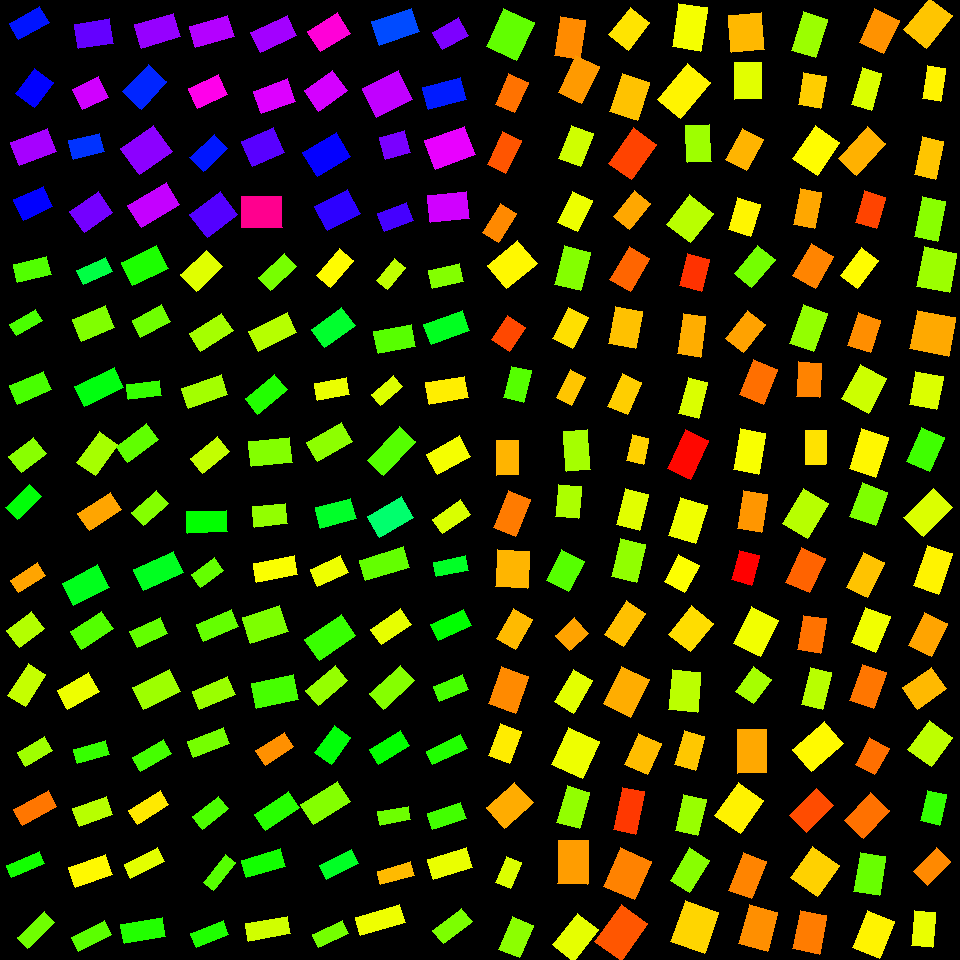

The table this chart was drawn from, first rows:
, angleRotated, color, length, logWidthLengthRatio, x, y, centerX, centerY, width, lengthRotatedProjectX, widthRotatedProjectX, lengthRotatedProjectY, widthRotatedProjectY, vertexRightBottom, vertexRightTop, vertexLeftBottom, vertexLeftTop
0, 2.002, 0.2693, 42.56, -0.2378, 510.2, 34.49, 510, 30, 33.55, -17.79, 30.48, 38.66, -14.03, (516, 60), (486, 46), (534, 22), (503, 8)
1, 1.988, 0.07507, 33.09, -0.4332, 511.5, 93.41, 510, 90, 21.45, -13.41, 19.61, 30.25, -8.696, (514, 112), (495, 104), (528, 82), (508, 73)
2, 2.02, 0.05582, 36.43, -0.5743, 504.3, 152.6, 510, 150, 20.51, -15.81, 18.48, 32.82, -8.905, (505, 173), (487, 164), (521, 140), (502, 131)
3, 2.127, 0.09017, 33.3, -0.5643, 499.5, 223, 510, 210, 18.94, -17.58, 16.08, 28.28, -10, (498, 242), (482, 232), (516, 213), (500, 203)
4, 2.446, 0.1625, 39.93, -0.2757, 512, 264.5, 510, 270, 30.31, -30.66, 19.42, 25.59, -23.27, (506, 288), (487, 265), (537, 263), (517, 240)
5, 2.143, 0.04752, 28.78, -0.285, 508.4, 333.5, 510, 330, 21.64, -15.58, 18.2, 24.2, -11.72, (509, 351), (491, 339), (525, 327), (507, 315)
6, 1.814, 0.2776, 32.09, -0.4713, 517.5, 384.1, 510, 390, 20.03, -7.722, 19.44, 31.15, -4.82, (523, 402), (503, 397), (531, 370), (511, 366)
7, 1.561, 0.1183, 34.59, -0.4263, 507.5, 457.7, 510, 450, 22.59, 0.329, 22.58, 34.59, 0.2148, (518, 474), (496, 475), (518, 440), (496, 440)
8, 1.961, 0.08073, 39.23, -0.5174, 511.8, 513.5, 510, 510, 23.38, -14.91, 21.63, 36.28, -8.884, (515, 536), (493, 527), (530, 499), (508, 490)
9, 1.62, 0.1189, 37.14, -0.1667, 512.6, 569.1, 510, 570, 31.44, -1.83, 31.4, 37.09, -1.549, (527, 588), (495, 586), (529, 551), (497, 549)
10, 2.091, 0.1218, 34.7, -0.464, 514.3, 629.3, 510, 630, 21.82, -17.24, 18.93, 30.11, -10.84, (515, 649), (496, 638), (532, 619), (513, 608)
11, 1.918, 0.09031, 39.12, -0.314, 508.3, 690.1, 510, 690, 28.58, -13.32, 26.87, 36.78, -9.734, (515, 713), (488, 703), (528, 676), (501, 666)
12, 1.923, 0.1548, 34.19, -0.4043, 504.9, 743.4, 510, 750, 22.82, -11.79, 21.42, 32.09, -7.869, (509, 763), (488, 755), (521, 731), (500, 723)
13, 2.409, 0.1124, 38.13, -0.3158, 509.8, 805.1, 510, 810, 27.81, -28.36, 18.59, 25.49, -20.68, (504, 828), (486, 807), (533, 802), (514, 782)
14, 1.973, 0.1898, 28.44, -0.5785, 508.2, 872.7, 510, 870, 15.95, -11.14, 14.67, 26.17, -6.244, (510, 888), (495, 882), (521, 862), (506, 856)
15, 1.971, 0.2416, 34.86, -0.4284, 515.9, 937.4, 510, 930, 22.71, -13.59, 20.91, 32.1, -8.857, (519, 957), (498, 949), (533, 925), (512, 916)
16, 1.723, 0.091, 39.53, -0.4585, 570.1, 38.06, 570, 30, 24.99, -5.99, 24.7, 39.07, -3.787, (579, 59), (554, 55), (585, 20), (560, 16)
17, 2.014, 0.1009, 40.66, -0.4613, 578.7, 79.75, 570, 90, 25.63, -17.45, 23.15, 36.72, -11, (581, 103), (558, 92), (599, 66), (575, 55)
18, 1.942, 0.198, 35.32, -0.4193, 576, 146.1, 570, 150, 23.22, -12.8, 21.65, 32.92, -8.415, (580, 166), (558, 158), (593, 133), (571, 125)
19, 2.016, 0.178, 34.25, -0.4605, 574.9, 211.5, 570, 210, 21.61, -14.74, 19.5, 30.91, -9.303, (577, 231), (557, 222), (592, 200), (572, 191)
20, 1.803, 0.2468, 40, -0.4101, 572.5, 268.4, 570, 270, 26.55, -9.223, 25.83, 38.92, -6.121, (580, 290), (554, 284), (590, 252), (564, 245)
21, 2.045, 0.1462, 34.89, -0.4444, 570.5, 328.1, 570, 330, 22.37, -15.93, 19.9, 31.04, -10.22, (572, 348), (552, 338), (588, 317), (568, 307)
22, 2.044, 0.1291, 31.46, -0.6539, 570.9, 387.4, 570, 390, 16.36, -14.34, 14.56, 28, -7.456, (571, 405), (556, 397), (585, 377), (570, 369)
23, 1.502, 0.2249, 39.81, -0.5082, 577.1, 450.5, 570, 450, 23.95, 2.732, 23.89, 39.72, 1.644, (590, 469), (566, 471), (587, 429), (563, 431)
24, 1.659, 0.2207, 32.52, -0.3578, 568.5, 501.8, 570, 510, 22.74, -2.876, 22.65, 32.39, -2.011, (578, 518), (555, 516), (581, 486), (558, 484)
25, 2.047, 0.2767, 33.91, -0.2868, 565.1, 570.8, 570, 570, 25.46, -15.54, 22.63, 30.14, -11.66, (568, 591), (546, 580), (584, 561), (561, 549)
26, 2.393, 0.1066, 26.06, -0.227, 571.8, 634.3, 570, 630, 20.77, -19.1, 14.13, 17.73, -15.22, (569, 650), (555, 635), (588, 633), (574, 617)
27, 2.093, 0.1848, 37.95, -0.526, 573.4, 691.1, 570, 690, 22.43, -18.94, 19.43, 32.88, -11.19, (573, 713), (554, 701), (592, 680), (573, 669)
28, 1.99, 0.1773, 40.63, -0.1803, 575.4, 752.9, 570, 750, 33.93, -16.54, 30.99, 37.11, -13.81, (582, 778), (551, 764), (599, 741), (568, 727)
29, 1.845, 0.2378, 37.64, -0.4818, 573.2, 807.3, 570, 810, 23.25, -10.18, 22.38, 36.24, -6.29, (579, 828), (556, 822), (589, 792), (567, 785)
30, 1.584, 0.1027, 43.45, -0.3715, 573, 862.4, 570, 870, 29.97, -0.5735, 29.97, 43.45, -0.3956, (587, 884), (557, 883), (588, 840), (558, 840)
31, 2.241, 0.1825, 40.69, -0.4224, 575.5, 937.2, 570, 930, 26.67, -25.28, 20.9, 31.89, -16.57, (573, 961), (552, 944), (598, 929), (577, 913)
32, 2.242, 0.1494, 34.96, -0.352, 629.3, 28.83, 630, 30, 24.58, -21.73, 19.26, 27.38, -15.28, (628, 50), (608, 34), (649, 22), (630, 7)
33, 1.889, 0.1271, 40, -0.3298, 629.7, 96.7, 630, 90, 28.76, -12.5, 27.32, 38, -8.986, (637, 120), (609, 111), (649, 82), (622, 73)
34, 2.184, 0.04438, 43.71, -0.442, 632.6, 153.9, 630, 150, 28.09, -25.14, 22.98, 35.75, -16.16, (631, 179), (608, 163), (656, 144), (633, 127)
35, 2.246, 0.1098, 33.6, -0.4763, 632.1, 209.8, 630, 210, 20.87, -21.01, 16.28, 26.22, -13.05, (629, 229), (613, 216), (650, 203), (634, 190)
36, 2.106, 0.06662, 38.72, -0.4674, 629.6, 269.1, 630, 270, 24.26, -19.74, 20.87, 33.31, -12.37, (630, 291), (609, 279), (649, 258), (629, 246)
37, 1.746, 0.1265, 37.67, -0.3259, 625.5, 327.7, 630, 330, 27.19, -6.561, 26.78, 37.09, -4.736, (635, 348), (608, 343), (642, 311), (615, 306)
38, 1.991, 0.1347, 35.12, -0.5113, 624.6, 394.3, 630, 390, 21.06, -14.31, 19.24, 32.07, -8.583, (627, 414), (607, 406), (641, 382), (622, 373)
39, 1.776, 0.1366, 26.82, -0.4686, 637.7, 449.5, 630, 450, 16.79, -5.473, 16.44, 26.26, -3.425, (643, 464), (626, 460), (648, 438), (632, 434)
40, 1.805, 0.186, 37.25, -0.4504, 632.7, 509.5, 630, 510, 23.74, -8.634, 23.1, 36.24, -5.503, (639, 530), (616, 524), (648, 494), (625, 488)
41, 1.807, 0.238, 38.71, -0.3899, 628.4, 560.6, 630, 570, 26.21, -9.063, 25.48, 37.63, -6.137, (636, 582), (611, 576), (645, 544), (620, 538)
42, 2.152, 0.1261, 40.19, -0.567, 624.8, 623.6, 630, 630, 22.79, -22.06, 19.05, 33.59, -12.51, (623, 646), (604, 634), (645, 613), (626, 600)
43, 2.029, 0.1135, 41.92, -0.3264, 626.2, 691.9, 630, 690, 30.24, -18.52, 27.13, 37.6, -13.36, (630, 717), (603, 703), (649, 679), (621, 666)
44, 1.98, 0.124, 34.13, -0.3115, 642.9, 753.8, 630, 750, 25, -13.58, 22.93, 31.32, -9.945, (647, 774), (624, 764), (661, 743), (638, 733)
45, 1.78, 0.03667, 43.25, -0.6601, 628.8, 810.6, 630, 810, 22.35, -8.991, 21.87, 42.31, -4.647, (635, 834), (613, 829), (644, 791), (622, 787)
46, 1.984, 0.08552, 42.19, -0.2089, 627.2, 873.8, 630, 870, 34.24, -16.95, 31.35, 38.63, -13.76, (634, 899), (603, 886), (651, 861), (620, 847)
47, 2.191, 0.05667, 45.45, -0.3365, 621.2, 932.3, 630, 930, 32.47, -26.42, 26.42, 36.99, -18.87, (621, 960), (594, 941), (647, 923), (621, 904)
48, 1.722, 0.1729, 44.14, -0.4279, 689.7, 27.1, 690, 30, 28.77, -6.638, 28.45, 43.64, -4.328, (700, 51), (672, 46), (707, 7), (678, 3)
49, 2.264, 0.16, 46.66, -0.4515, 684.1, 90.6, 690, 90, 29.71, -29.81, 22.86, 35.91, -18.98, (680, 118), (657, 99), (710, 82), (687, 63)
50, 1.521, 0.2297, 37.51, -0.474, 698.5, 143.4, 690, 150, 23.35, 1.853, 23.32, 37.46, 1.154, (711, 161), (687, 162), (709, 124), (685, 125)
51, 2.224, 0.212, 37.39, -0.2154, 689.9, 219, 690, 210, 30.14, -22.71, 23.95, 29.7, -18.31, (690, 242), (666, 224), (713, 213), (689, 194)
52, 1.815, 0.03283, 32.86, -0.3505, 694.3, 272.7, 690, 270, 23.14, -7.956, 22.45, 31.88, -5.603, (701, 291), (679, 285), (709, 259), (687, 253)
53, 1.706, 0.1132, 40.72, -0.587, 691.6, 335.3, 690, 330, 22.64, -5.495, 22.43, 40.35, -3.055, (700, 357), (677, 353), (705, 316), (683, 313)
54, 1.823, 0.1904, 36.76, -0.5875, 693.4, 397.9, 690, 390, 20.43, -9.174, 19.78, 35.6, -5.098, (698, 418), (678, 413), (707, 382), (688, 377)
55, 2.003, 0.004776, 43, -0.5472, 688.1, 454.4, 690, 450, 24.88, -17.99, 22.6, 39.06, -10.41, (690, 479), (667, 468), (708, 440), (685, 429)
56, 1.878, 0.176, 40.15, -0.3387, 688, 520.5, 690, 510, 28.61, -12.15, 27.27, 38.27, -8.658, (695, 543), (668, 535), (707, 505), (680, 497)
57, 2.053, 0.1676, 31.06, -0.3008, 681.7, 573.5, 690, 570, 23, -14.41, 20.37, 27.52, -10.67, (684, 592), (664, 581), (699, 565), (678, 554)
58, 2.237, 0.1446, 35.95, -0.255, 691, 628.7, 690, 630, 27.86, -22.23, 21.9, 28.25, -17.23, (690, 651), (668, 634), (713, 623), (691, 605)
59, 1.669, 0.2108, 40.45, -0.3465, 684.8, 691, 690, 690, 28.6, -3.967, 28.47, 40.25, -2.805, (697, 712), (668, 709), (700, 672), (672, 669)
... 196 more rows
